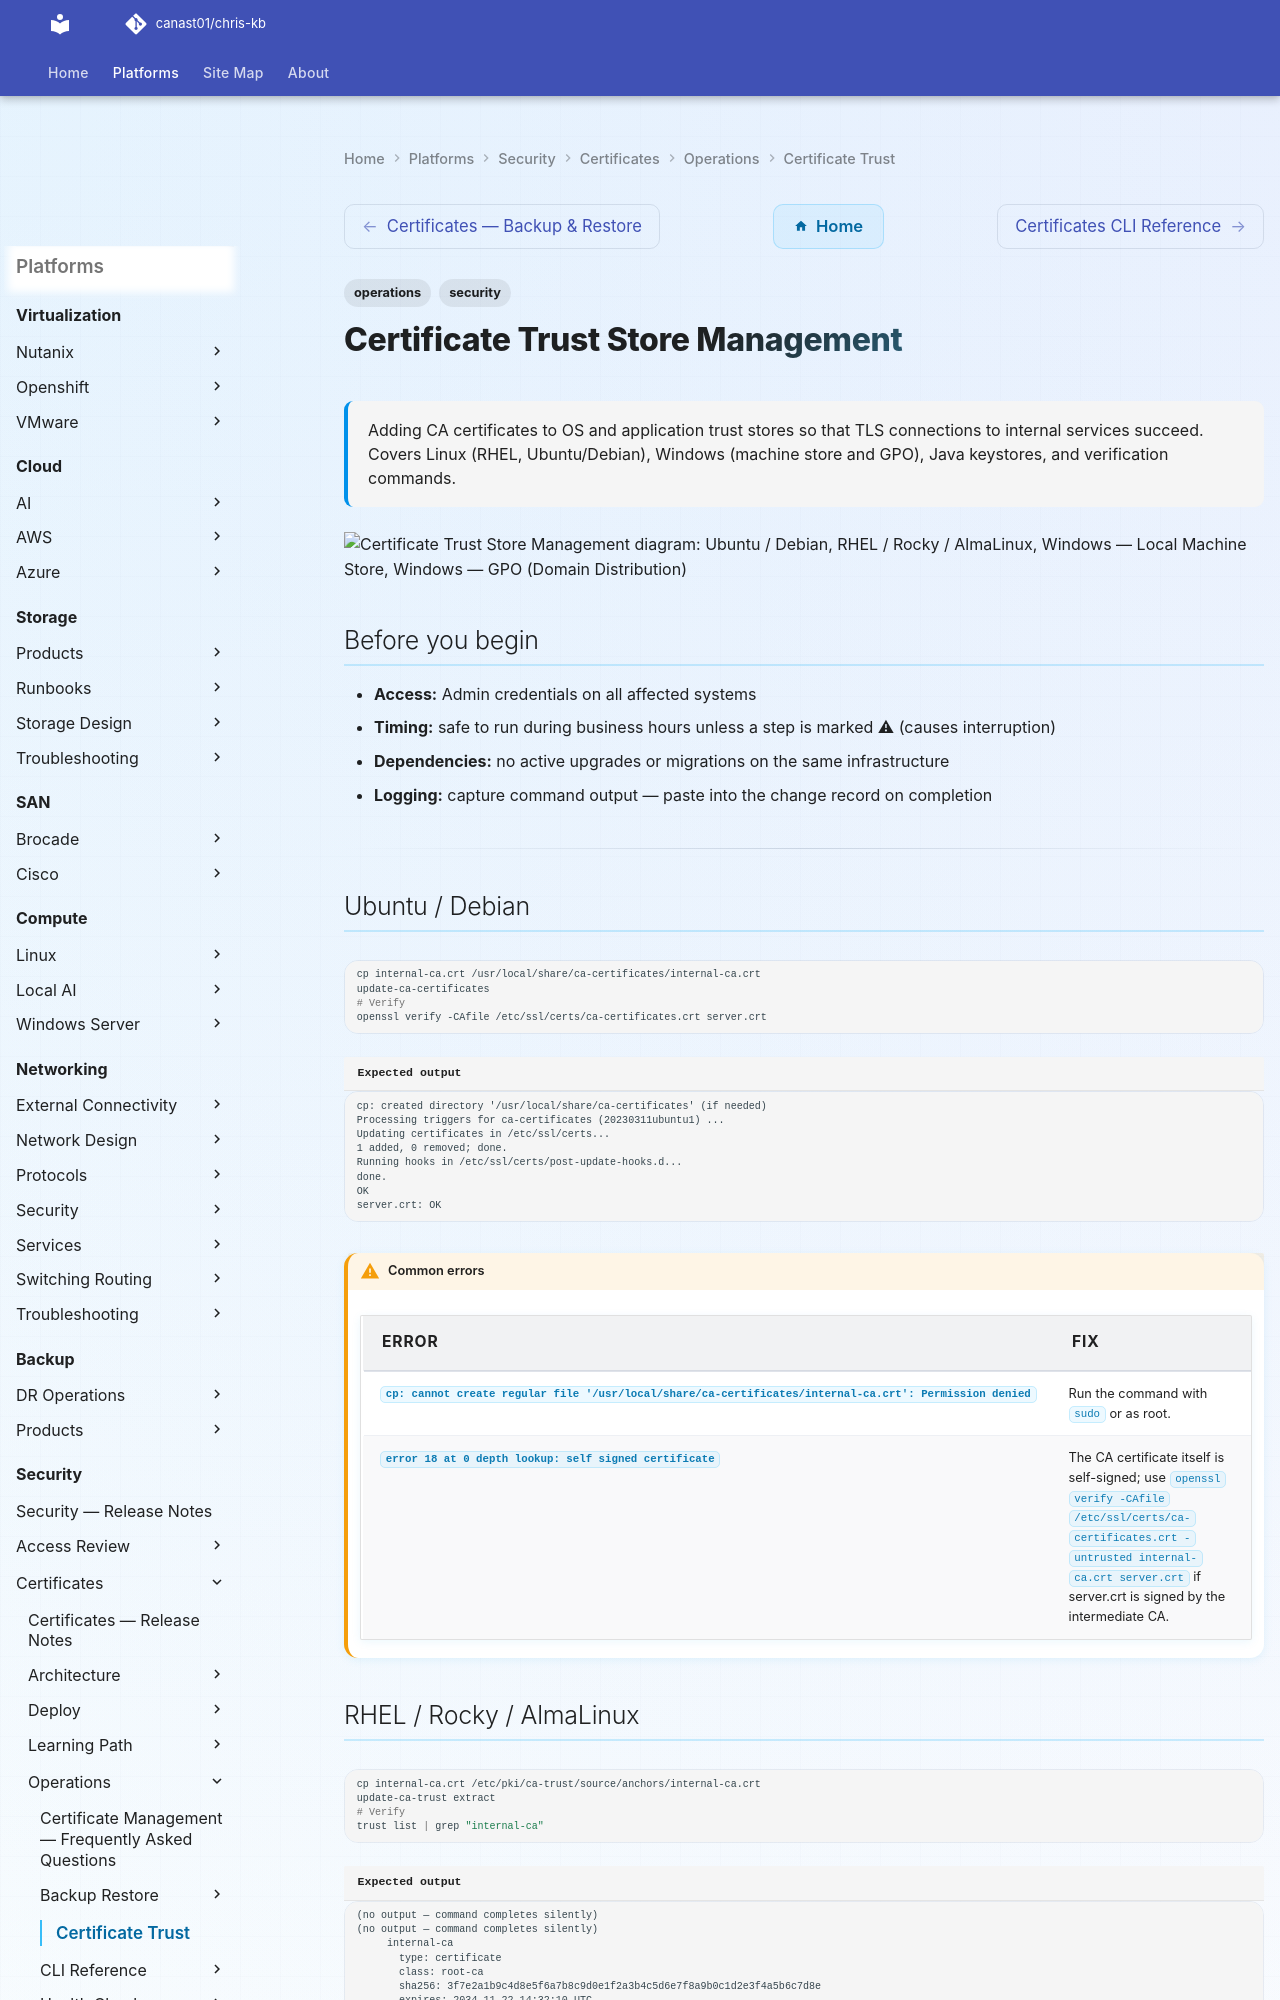

repository: canast01/chris-kb · page: security/certificates/operations/certificate-trust/index.html · generator: mkdocs

---
tags:
  - operations
  - security
description: "Adding CA certificates to OS and application trust stores so that TLS connections to internal services succeed. Covers Linux (RHEL, Ubuntu/Debian)..."
---
# Certificate Trust Store Management

<div class="kb-summary">
Adding CA certificates to OS and application trust stores so that TLS connections to internal services succeed. Covers Linux (RHEL, Ubuntu/Debian), Windows (machine store and GPO), Java keystores, and verification commands.
</div>

```d2
direction: down

ubuntu_debian: "Ubuntu / Debian" {shape: rectangle}
rhel_rocky_almalinux: "RHEL / Rocky / AlmaLinux" {shape: rectangle}
windows_local_machine_store: "Windows — Local Machine Store" {shape: rectangle}
windows_gpo_domain_distribution: "Windows — GPO (Domain Distribution)" {shape: rectangle}
java_keystore: "Java Keystore" {shape: rectangle}
verification_commands: "Verification Commands" {shape: rectangle}

ubuntu_debian -> rhel_rocky_almalinux: uses
rhel_rocky_almalinux -> windows_local_machine_store: uses
windows_local_machine_store -> windows_gpo_domain_distribution: uses
windows_gpo_domain_distribution -> java_keystore: uses
java_keystore -> verification_commands: uses
```

## Before you begin

- **Access:** Admin credentials on all affected systems
- **Timing:** safe to run during business hours unless a step is marked ⚠ (causes interruption)
- **Dependencies:** no active upgrades or migrations on the same infrastructure
- **Logging:** capture command output — paste into the change record on completion

---

## Ubuntu / Debian

```bash
cp internal-ca.crt /usr/local/share/ca-certificates/internal-ca.crt
update-ca-certificates
# Verify
openssl verify -CAfile /etc/ssl/certs/ca-certificates.crt server.crt
```


```text title="Expected output"
cp: created directory '/usr/local/share/ca-certificates' (if needed)
Processing triggers for ca-certificates (20230311ubuntu1) ...
Updating certificates in /etc/ssl/certs...
1 added, 0 removed; done.
Running hooks in /etc/ssl/certs/post-update-hooks.d...
done.
OK
server.crt: OK
```

!!! warning "Common errors"
    | Error | Fix |
    |---|---|
    | `cp: cannot create regular file '/usr/local/share/ca-certificates/internal-ca.crt': Permission denied` | Run the command with `sudo` or as root. |
    | `error 18 at 0 depth lookup: self signed certificate` | The CA certificate itself is self-signed; use `openssl verify -CAfile /etc/ssl/certs/ca-certificates.crt -untrusted internal-ca.crt server.crt` if server.crt is signed by the intermediate CA. |
